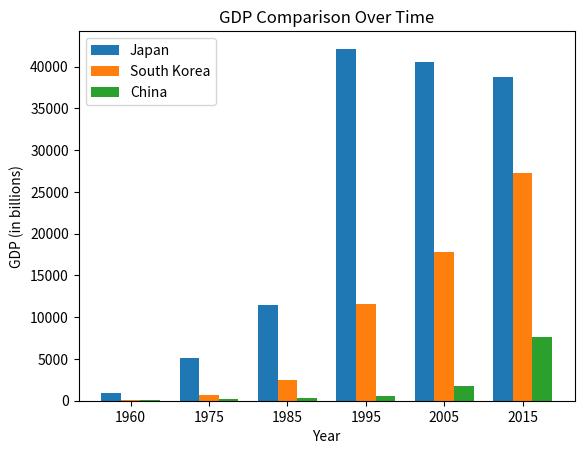

Reproduce this figure in Python.
import matplotlib.pyplot as plt
import numpy as np

years = [1960, 1975, 1985, 1995, 2005, 2015]
ko = [130, 650, 2450, 11600, 17790, 27250]
jp = [890, 5120, 11500, 42130, 40560, 38780]
ch = [100, 200, 290, 540, 1760, 7640]

x_range = range(len(years))

# Adjust positions for each country

plt.bar([x - 0.25 for x in x_range], jp, width = 0.25, label="Japan")
plt.bar(x_range, ko, width = 0.25, label="South Korea")
plt.bar([x + 0.25 for x in x_range], ch, width = 0.25, label="China")

# Labels and title
plt.xlabel('Year')
plt.ylabel('GDP (in billions)')
plt.title('GDP Comparison Over Time')
plt.xticks(x_range, years)

# Adding a legend
plt.legend()

plt.show()
